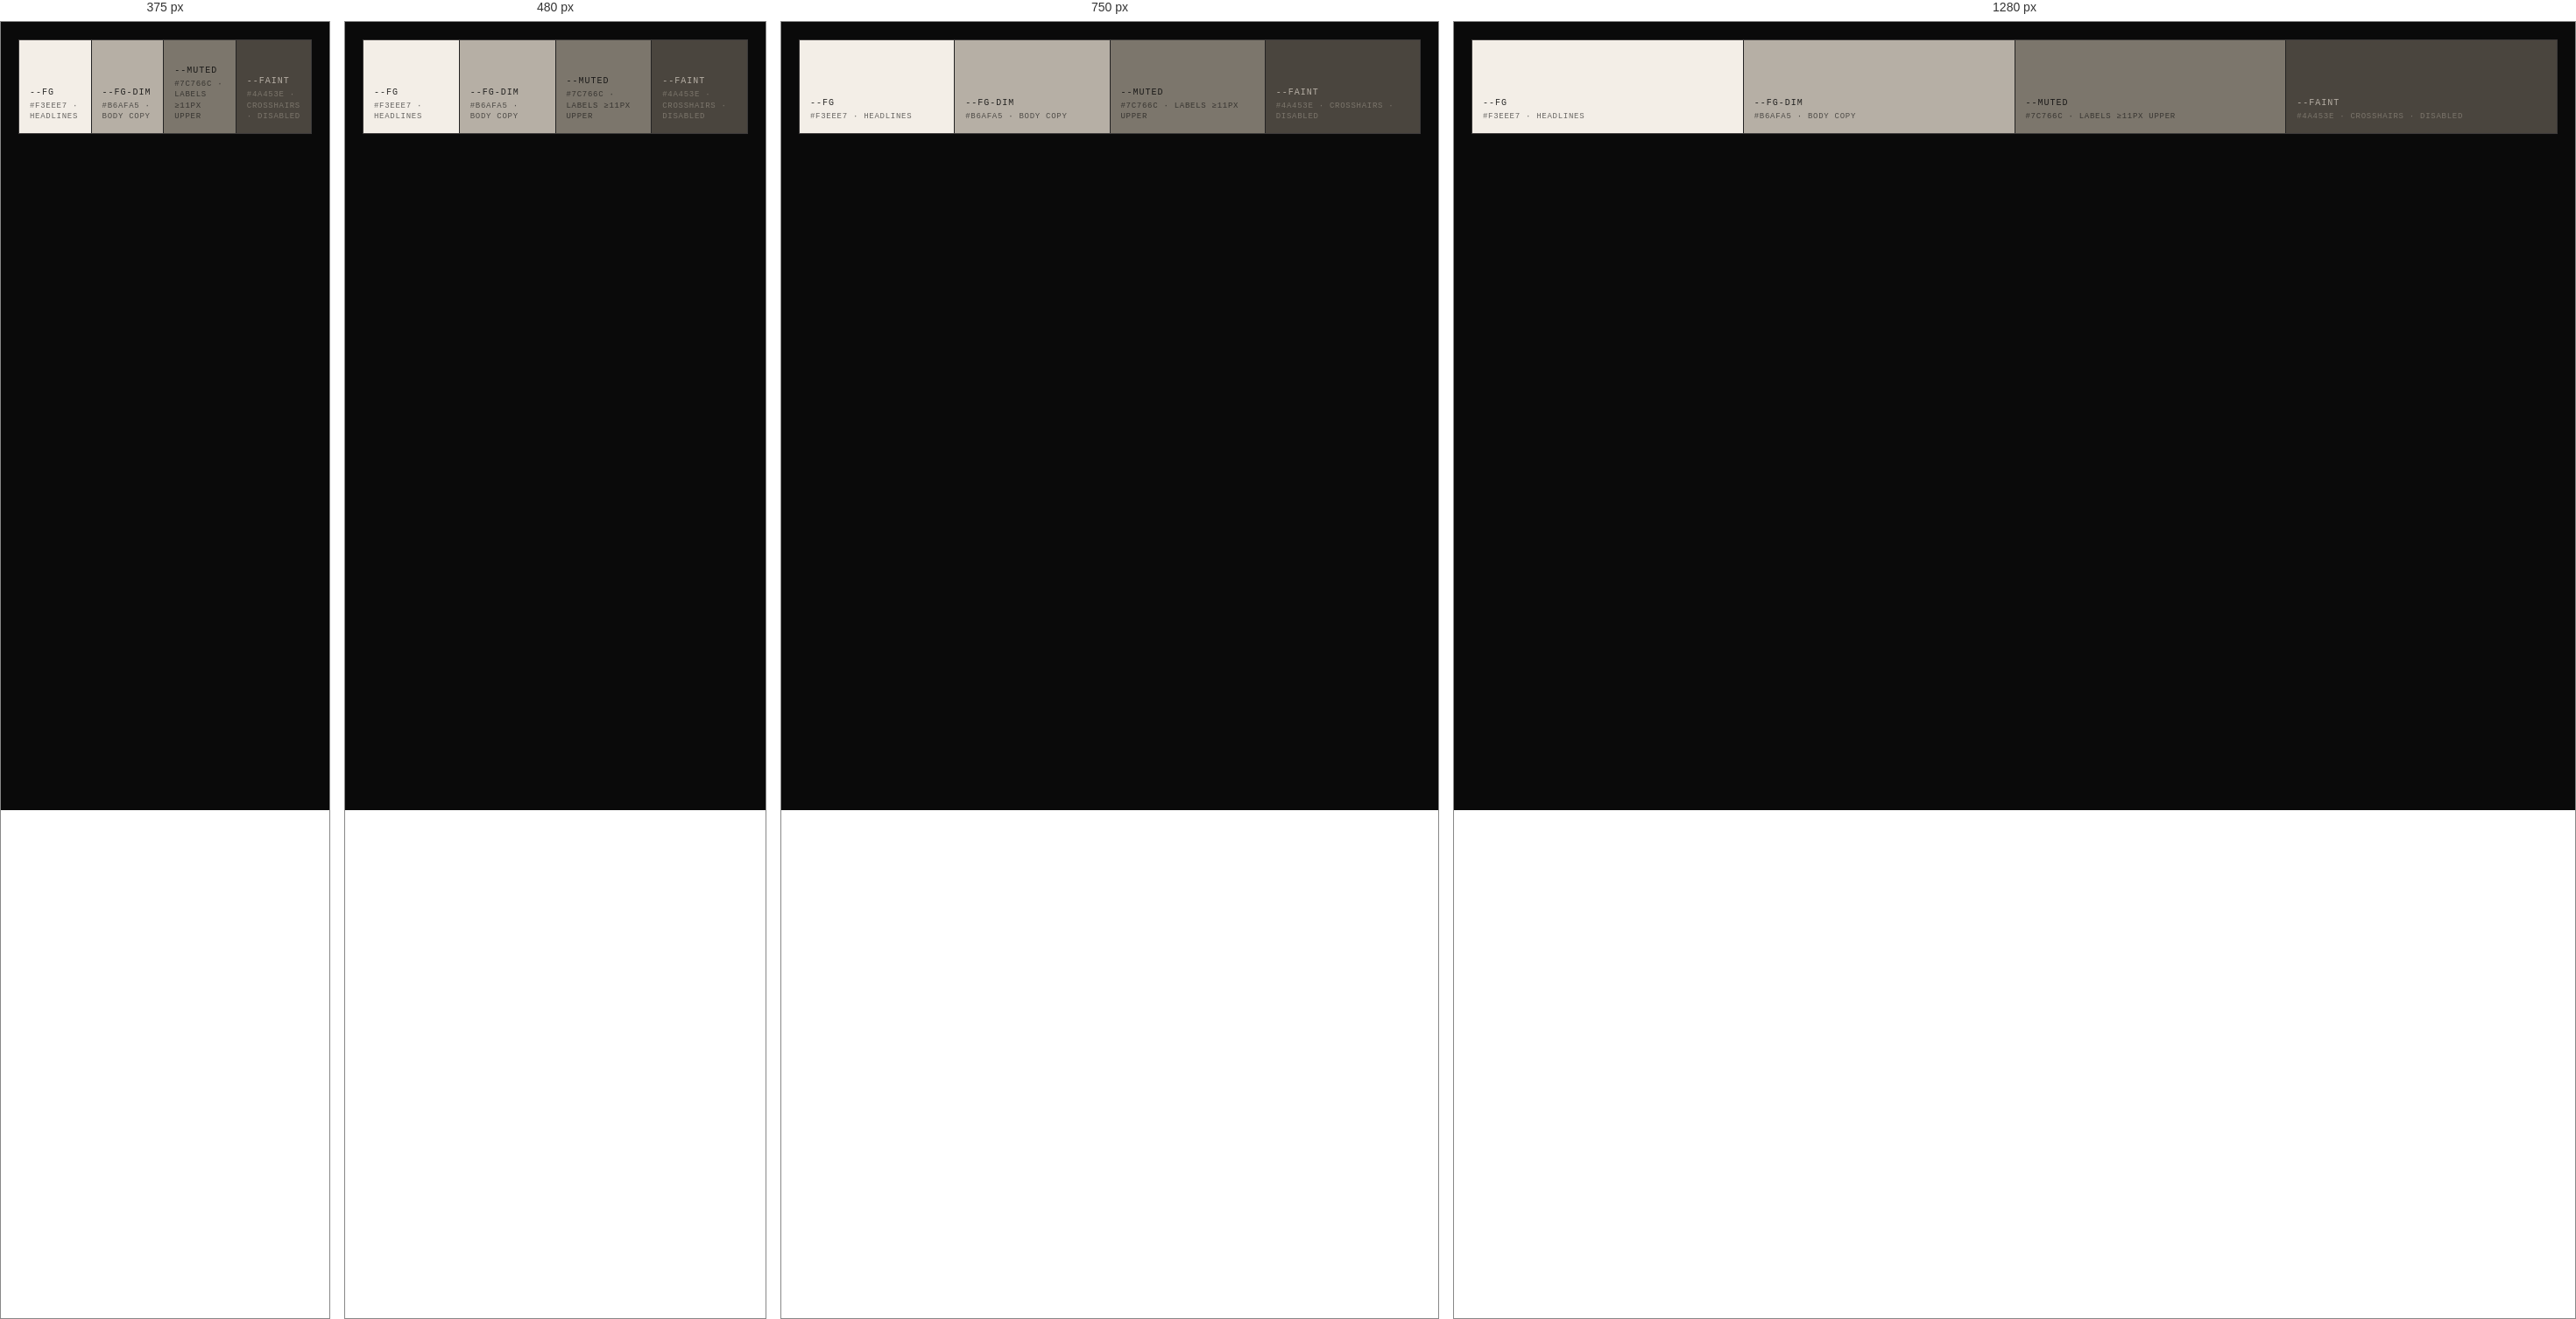
Rendered at 375 px, 480 px, 750 px and 1280 px, left to right.

<!-- file: colors-phosphor.html -->
<!-- @dsCard group="Colors" viewport="700x150" name="Phosphor foreground" subtitle="Warm near-white · softens the machine" -->
<!DOCTYPE html><html><head><meta charset="utf-8"><link rel="stylesheet" href="../styles.css"><style>body{margin:0;background:var(--bg);padding:20px;font-family:var(--mono)}</style></head><body><div style="display:flex;gap:1px;background:var(--line);border:1px solid var(--line)"><div style="flex:1;background:var(--fg);height:106px;padding:12px;display:flex;flex-direction:column;justify-content:flex-end;gap:2px"><b style="font:500 10px/1.4 var(--mono);letter-spacing:.1em;text-transform:uppercase;color:rgba(10,10,10,.85)">--fg</b><span style="font:400 9px/1.4 var(--mono);letter-spacing:.08em;text-transform:uppercase;color:rgba(10,10,10,.6)">#F3EEE7 · headlines</span></div><div style="flex:1;background:var(--fg-dim);height:106px;padding:12px;display:flex;flex-direction:column;justify-content:flex-end;gap:2px"><b style="font:500 10px/1.4 var(--mono);letter-spacing:.1em;text-transform:uppercase;color:rgba(10,10,10,.85)">--fg-dim</b><span style="font:400 9px/1.4 var(--mono);letter-spacing:.08em;text-transform:uppercase;color:rgba(10,10,10,.6)">#B6AFA5 · body copy</span></div><div style="flex:1;background:var(--muted);height:106px;padding:12px;display:flex;flex-direction:column;justify-content:flex-end;gap:2px"><b style="font:500 10px/1.4 var(--mono);letter-spacing:.1em;text-transform:uppercase;color:rgba(10,10,10,.85)">--muted</b><span style="font:400 9px/1.4 var(--mono);letter-spacing:.08em;text-transform:uppercase;color:rgba(10,10,10,.6)">#7C766C · labels ≥11px upper</span></div><div style="flex:1;background:var(--faint);height:106px;padding:12px;display:flex;flex-direction:column;justify-content:flex-end;gap:2px"><b style="font:500 10px/1.4 var(--mono);letter-spacing:.1em;text-transform:uppercase;color:var(--fg-dim)">--faint</b><span style="font:400 9px/1.4 var(--mono);letter-spacing:.08em;text-transform:uppercase;color:var(--muted)">#4A453E · crosshairs · disabled</span></div></div></body></html>

/* @media block from structure.css */
@media (max-width:900px){.cols-3,.cols-4{grid-template-columns:repeat(2,1fr)}}

/* @media block from structure.css */
@media (max-width:560px){.cols-2,.cols-3,.cols-4{grid-template-columns:1fr}}

/* @media block from structure.css */
@media (max-width:760px){.sechead{grid-template-columns:1fr}.sechead-note{padding-bottom:0}}

/* @media block from chrome.css */
@media (max-width:640px){.sb-mid{display:none}}

/* @media block from chrome.css */
@media (max-width:640px){.nav-links,.nav-signin{display:none}.nav-right{margin-left:auto}}

/* @media block from chrome.css */
@media (max-width:860px){.footer-grid{grid-template-columns:1fr 1fr}}

/* @media block from chrome.css */
@media (max-width:560px){.footer-grid{grid-template-columns:1fr}}

/* @media block from overlay.css */
@media (max-width:400px){.dlg-foot{flex-direction:column-reverse}.dlg-foot .btn{width:100%}}